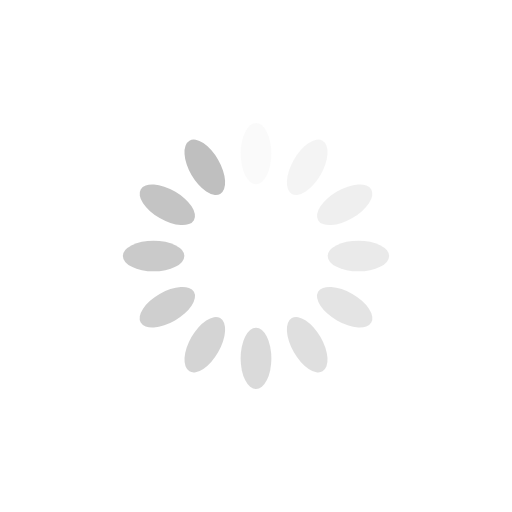
t = 0.00 s
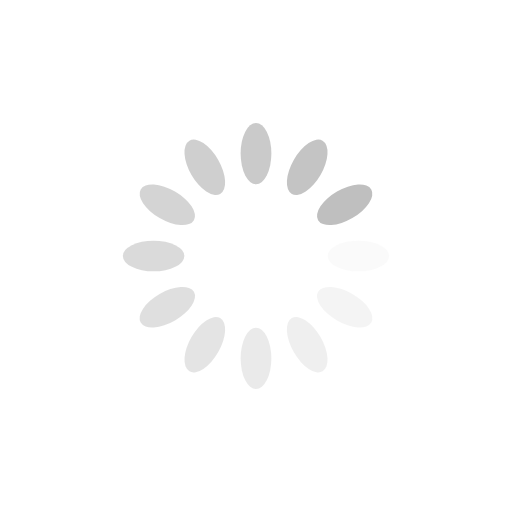
t = 0.25 s
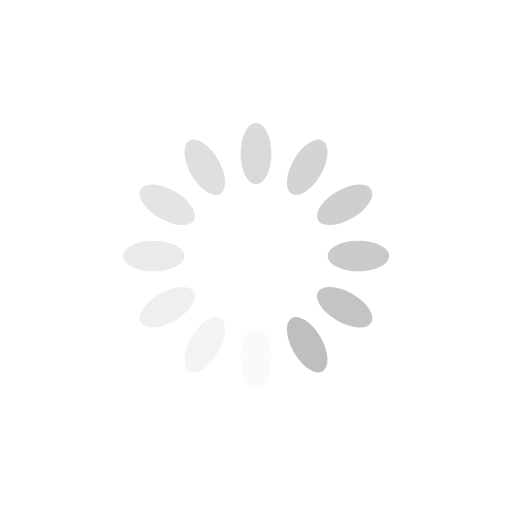
t = 0.50 s
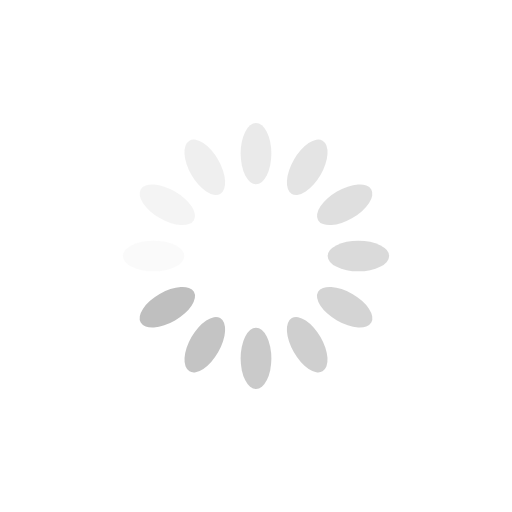
t = 0.75 s

The animated SVG that drew these frames (rendered in a browser with its animation timeline set to each time). Animation: 12 SMIL elements (animate=12); one cycle of 1.00 s, repeats indefinitely.

<svg xmlns="http://www.w3.org/2000/svg" xmlns:xlink="http://www.w3.org/1999/xlink" style="margin:auto;background:#fff;display:block;" width="200px" height="200px" viewBox="0 0 100 100" preserveAspectRatio="xMidYMid">
    <g transform="rotate(0 50 50)">
        <rect x="47" y="24" rx="3" ry="6" width="6" height="12" fill="#bfbfbf">
            <animate attributeName="opacity" values="1;0" keyTimes="0;1" dur="1s" begin="-0.9166666666666666s" repeatCount="indefinite"></animate>
        </rect>
    </g><g transform="rotate(30 50 50)">
    <rect x="47" y="24" rx="3" ry="6" width="6" height="12" fill="#bfbfbf">
        <animate attributeName="opacity" values="1;0" keyTimes="0;1" dur="1s" begin="-0.8333333333333334s" repeatCount="indefinite"></animate>
    </rect>
</g><g transform="rotate(60 50 50)">
    <rect x="47" y="24" rx="3" ry="6" width="6" height="12" fill="#bfbfbf">
        <animate attributeName="opacity" values="1;0" keyTimes="0;1" dur="1s" begin="-0.75s" repeatCount="indefinite"></animate>
    </rect>
</g><g transform="rotate(90 50 50)">
    <rect x="47" y="24" rx="3" ry="6" width="6" height="12" fill="#bfbfbf">
        <animate attributeName="opacity" values="1;0" keyTimes="0;1" dur="1s" begin="-0.6666666666666666s" repeatCount="indefinite"></animate>
    </rect>
</g><g transform="rotate(120 50 50)">
    <rect x="47" y="24" rx="3" ry="6" width="6" height="12" fill="#bfbfbf">
        <animate attributeName="opacity" values="1;0" keyTimes="0;1" dur="1s" begin="-0.5833333333333334s" repeatCount="indefinite"></animate>
    </rect>
</g><g transform="rotate(150 50 50)">
    <rect x="47" y="24" rx="3" ry="6" width="6" height="12" fill="#bfbfbf">
        <animate attributeName="opacity" values="1;0" keyTimes="0;1" dur="1s" begin="-0.5s" repeatCount="indefinite"></animate>
    </rect>
</g><g transform="rotate(180 50 50)">
    <rect x="47" y="24" rx="3" ry="6" width="6" height="12" fill="#bfbfbf">
        <animate attributeName="opacity" values="1;0" keyTimes="0;1" dur="1s" begin="-0.4166666666666667s" repeatCount="indefinite"></animate>
    </rect>
</g><g transform="rotate(210 50 50)">
    <rect x="47" y="24" rx="3" ry="6" width="6" height="12" fill="#bfbfbf">
        <animate attributeName="opacity" values="1;0" keyTimes="0;1" dur="1s" begin="-0.3333333333333333s" repeatCount="indefinite"></animate>
    </rect>
</g><g transform="rotate(240 50 50)">
    <rect x="47" y="24" rx="3" ry="6" width="6" height="12" fill="#bfbfbf">
        <animate attributeName="opacity" values="1;0" keyTimes="0;1" dur="1s" begin="-0.25s" repeatCount="indefinite"></animate>
    </rect>
</g><g transform="rotate(270 50 50)">
    <rect x="47" y="24" rx="3" ry="6" width="6" height="12" fill="#bfbfbf">
        <animate attributeName="opacity" values="1;0" keyTimes="0;1" dur="1s" begin="-0.16666666666666666s" repeatCount="indefinite"></animate>
    </rect>
</g><g transform="rotate(300 50 50)">
    <rect x="47" y="24" rx="3" ry="6" width="6" height="12" fill="#bfbfbf">
        <animate attributeName="opacity" values="1;0" keyTimes="0;1" dur="1s" begin="-0.08333333333333333s" repeatCount="indefinite"></animate>
    </rect>
</g><g transform="rotate(330 50 50)">
    <rect x="47" y="24" rx="3" ry="6" width="6" height="12" fill="#bfbfbf">
        <animate attributeName="opacity" values="1;0" keyTimes="0;1" dur="1s" begin="0s" repeatCount="indefinite"></animate>
    </rect>
</g>
</svg>